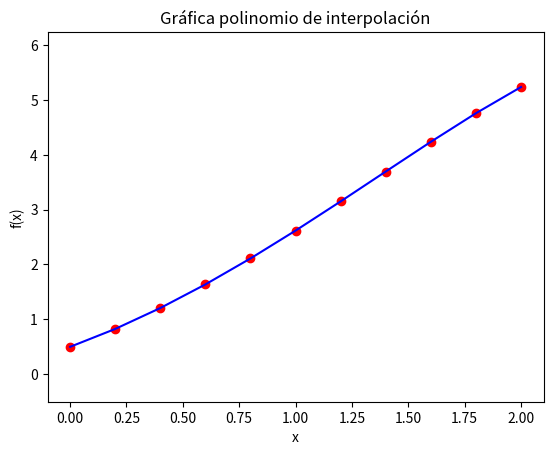

Write the Python code that produced this figure.
import sys
from scipy.interpolate import lagrange
import matplotlib.pyplot as plt
import numpy as np
from sympy import *

#Parametros de entrada
#func: funcion de dos variables, y0: valor inicial, interv: interbalo del funcion
# N_puntos: cantidad de puntos 
#Salida
#resultado: polinomio de interpolacion
#Funcion Predictor corrector
def predictor_corrector(func, y0, interv, N_puntos):

    x  = Symbol('x') #Inicializa "x" como símbolo
    y  = Symbol('y') #Inicializa "y" como símbolo
    f  = sympify(func) #Se traduce el string "func" a una función de sympy 
    fxy = lambdify([x, y], f, modules=['numpy']) #Se inicializa la función f(x,y) 
    
    #Variables a  y b
    a = interv[0]
    b = interv[1]

    #Listas de puntos
    listaX = [] 
    listaY = []

    #Valor de h, X0, Y0, n
    h = (b-a)/(N_puntos-1)
    xn = 0
    yn = y0
    n = 0

    listaX.append(xn)
    listaY.append(yn)

    #Clico principal de ejecucion 
    while (xn < b):
        #Calculo de yn+1 con Euler
        yn_euler = euler(fxy, yn, xn, h)

        n += 1 #n siguiente
        xn_sig = a + n * h #xn+1

        #Calculo de yn+1 predictor corrector
        yn = yn + h * (fxy(xn, yn) + fxy(xn_sig, yn_euler))/2
        xn = xn_sig

        listaX.append(round(xn, 2)) #Punto a la lista
        listaY.append(round(yn, 4)) #Punto a la lista

    p = lagrange(listaX,listaY) #Crea polinomio de interpolación
    print("Polinomio de interpolación: \n", p) #Imprime polinomio de interpolación
    x = np.linspace(a,b,N_puntos) #Crea una lista con n valores entre el dominio [2,4]

    #Formato de la línea y los puntos
    plt.scatter(x, p(x),color='r',zorder=1) 
    plt.plot(x, p(x),color='b',zorder=2)

    #Especifiaciones de gráfica
    plt.title("Gráfica polinomio de interpolación")
    plt.xlabel("x")
    plt.ylabel("f(x)")
    plt.ylim([y0-1,yn+1])

    #Muestra gráfica
    plt.show()
    
    #Resultado
    return p

#Parametros de entrada
#fxy: funcion de dos variables, yn: valor inicial, xn: valor inicial, h: valor h
#Salida
#resultado: yn+1 por euler
#Funcion Euler
def euler(fxy, yn, xn, h):
    
    #Calculo yn+1 con euler
    yn_euler = yn + h * fxy(xn,yn)

    #Resultado
    return yn_euler 


#Valores iniciales 
if __name__ == '__main__':
    func = 'y - x^2 + 1' #Funcion
    interv = [0,2] #Intervalo 
    y0 = 0.5       #Valor inicial en y
    N_puntos = 11  #Cantidad de puntos
    predictor_corrector(func,y0,interv,N_puntos)
